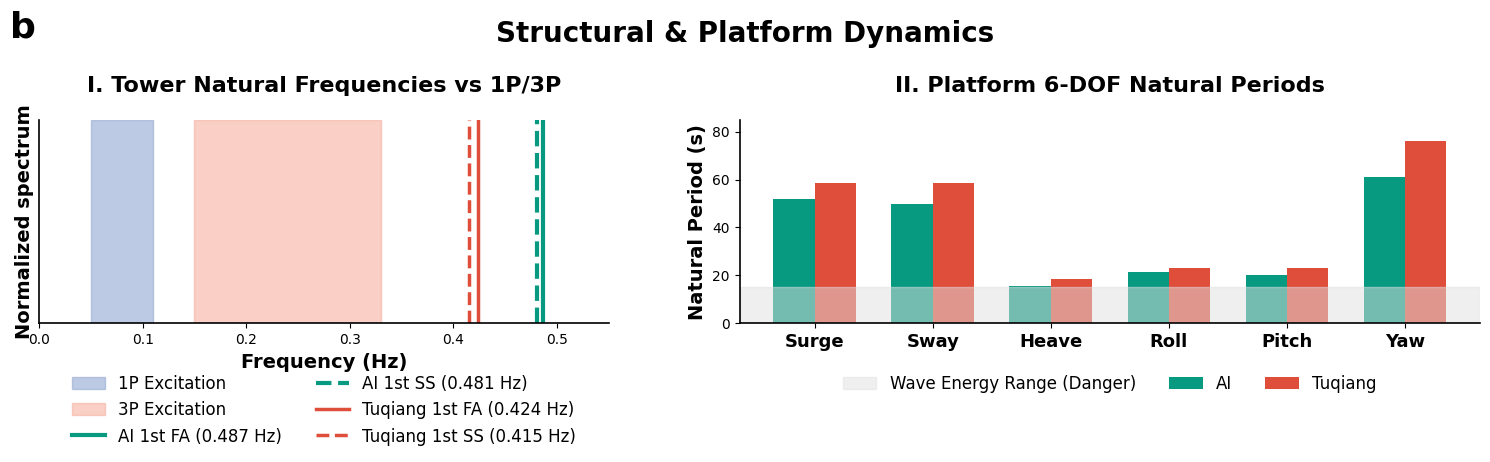
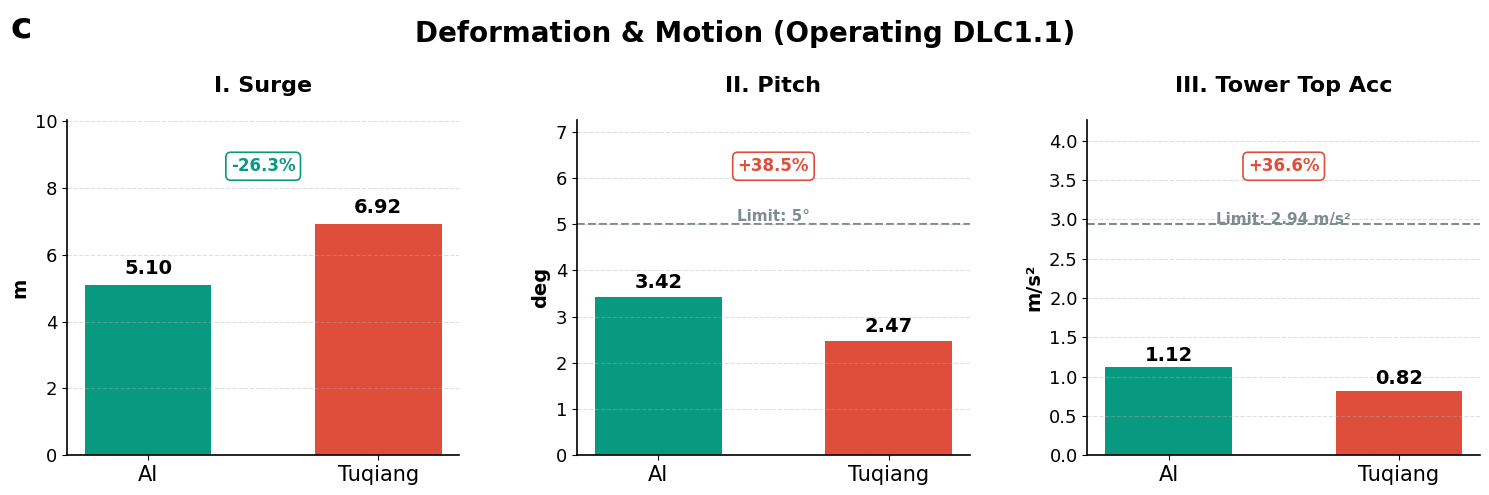
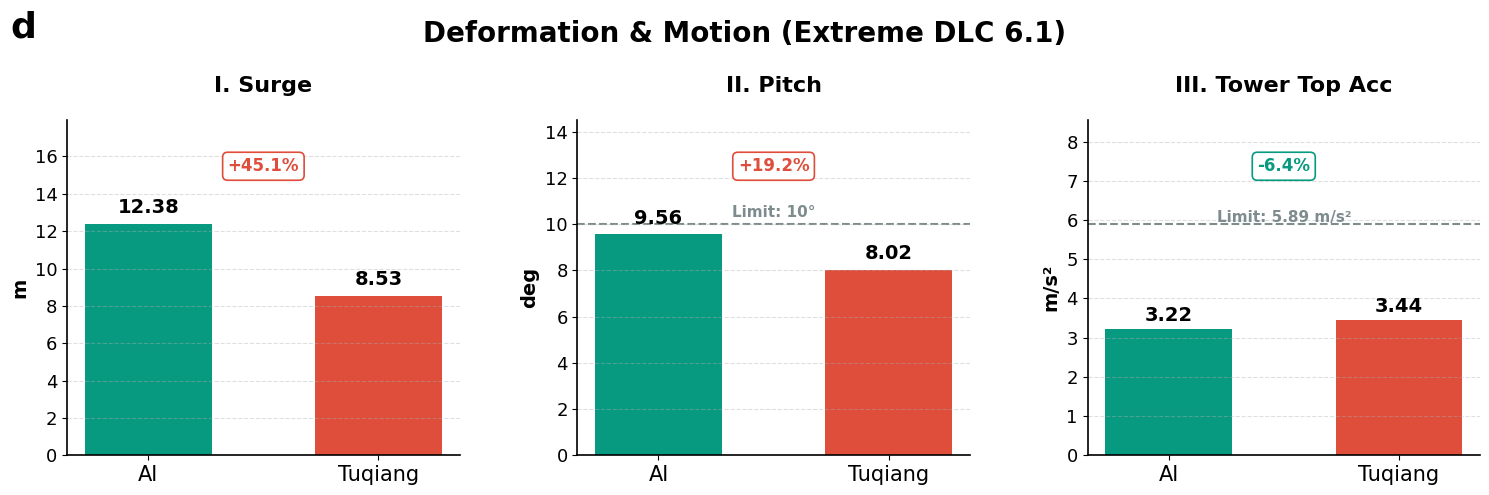
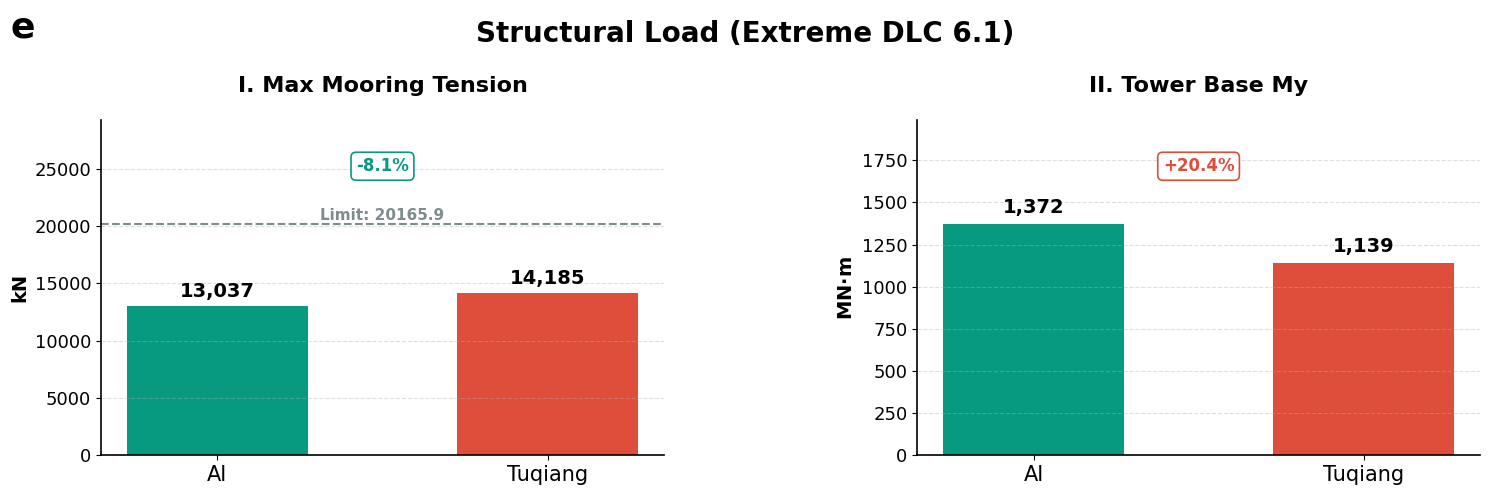

Reproduce these figures in Python, in order.
import matplotlib.pyplot as plt
import numpy as np

# ----------------- 全局字体与图形规范设置 (Nature 风格) -----------------
plt.rcParams['font.family'] = 'sans-serif'
plt.rcParams['font.sans-serif'] = ['Arial', 'Helvetica', 'DejaVu Sans']
plt.rcParams['axes.linewidth'] = 1.2
plt.rcParams['mathtext.default'] = 'regular'

color_ai = '#089981'
color_tq = '#DF4D3B'

# 统一的基础图像宽度，确保所有主图（b, c, d, e）宽度完全一致
FIG_WIDTH = 15
FIG_HEIGHT = 5.0

def plot_nature_bar(ax, title, data_dict, ylabel='', limit=None, limit_label=''):
    """通用 Nature 风格柱状图绘制函数，带限值与差异百分比标注"""
    ai_val = data_dict['AI']
    tq_val = data_dict['Tuqiang']
    
    bars = ax.bar(['AI', 'Tuqiang'], [ai_val, tq_val], color=[color_ai, color_tq], width=0.55)
    
    for bar in bars:
        yval = bar.get_height()
        label = f"{yval:,.0f}" if yval >= 1000 else f"{yval:.2f}"
        ax.text(bar.get_x() + bar.get_width()/2, yval + (max(ai_val, tq_val)*0.03), 
                label, ha='center', va='bottom', fontsize=14, fontweight='bold')
    
    max_y = max(ai_val, tq_val)
    
    # 添加限值虚线与标签（仅当 limit 不为 None 时）
    if limit is not None:
        ax.axhline(y=limit, color='#7f8c8d', linestyle='--', linewidth=1.5, zorder=0)
        ax.text(0.5, limit + max_y*0.05, f"Limit: {limit_label}", color='#7f8c8d', va='center', ha='center', fontsize=11, fontweight='bold')
        max_y = max(max_y, limit)
        
    # 添加差异百分比标签
    pct_diff = (ai_val - tq_val) / tq_val * 100
    box_color = color_ai if pct_diff < 0 else color_tq
    sign = "+" if pct_diff > 0 else ""
    bbox_props = dict(boxstyle="round,pad=0.3", fc="white", ec=box_color, lw=1.2)
    ax.text(0.5, max_y * 1.25, f"{sign}{pct_diff:.1f}%", ha='center', va='center', 
            color=box_color, fontweight='bold', bbox=bbox_props, fontsize=12)
    
    ax.set_ylim(0, max_y * 1.45)
    ax.set_title(title, fontweight='bold', pad=20, fontsize=16)
    if ylabel: ax.set_ylabel(ylabel, fontweight='bold', fontsize=14)
    ax.spines['top'].set_visible(False); ax.spines['right'].set_visible(False)
    ax.tick_params(axis='x', labelsize=15); ax.tick_params(axis='y', labelsize=13)
    ax.grid(axis='y', linestyle='--', alpha=0.4)

def add_figure_label(fig, label):
    fig.text(0.01, 0.98, label, fontsize=26, fontweight='bold', va='top', ha='left')

# ==================== Figure B: 频率分布 ====================
fig_b, (ax_b1, ax_b2) = plt.subplots(1, 2, figsize=(FIG_WIDTH, FIG_HEIGHT), gridspec_kw={'width_ratios': [1, 1.3]})
ax_b1.axvspan(0.05, 0.110, color='#92a8d1', alpha=0.6, label='1P Excitation')
ax_b1.axvspan(0.150, 0.330, color='#f6b0a0', alpha=0.6, label='3P Excitation')
ai_ss_f, ai_fa_f = 0.481, 0.487
tq_ss_f, tq_fa_f = 0.415, 0.424
ax_b1.axvline(x=ai_fa_f, color=color_ai, linestyle='-', linewidth=3, label=f'AI 1st FA ({ai_fa_f:.3f} Hz)')
ax_b1.axvline(x=ai_ss_f, color=color_ai, linestyle='--', linewidth=3, label=f'AI 1st SS ({ai_ss_f:.3f} Hz)')
ax_b1.axvline(x=tq_fa_f, color=color_tq, linestyle='-', linewidth=2.5, label=f'Tuqiang 1st FA ({tq_fa_f:.3f} Hz)')
ax_b1.axvline(x=tq_ss_f, color=color_tq, linestyle='--', linewidth=2.5, label=f'Tuqiang 1st SS ({tq_ss_f:.3f} Hz)')
ax_b1.set_ylim(0, 1); ax_b1.set_xlim(0.0, 0.55)
ax_b1.set_title("I. Tower Natural Frequencies vs 1P/3P", fontweight='bold', pad=20, fontsize=16)
ax_b1.set_xlabel("Frequency (Hz)", fontweight='bold', fontsize=14); ax_b1.set_ylabel("Normalized spectrum", fontweight='bold', fontsize=14)
ax_b1.spines['top'].set_visible(False); ax_b1.spines['right'].set_visible(False); ax_b1.set_yticks([])
ax_b1.legend(loc='upper center', bbox_to_anchor=(0.5, -0.18), ncol=2, frameon=False, fontsize=12)

dofs = ['Surge', 'Sway', 'Heave', 'Roll', 'Pitch', 'Yaw']
ai_periods = [51.87, 49.87, 15.54, 21.37, 20.13, 61.11]  
tq_periods = [58.47, 58.70, 18.26, 22.86, 22.89, 75.91]  
x = np.arange(len(dofs)); width = 0.35
ax_b2.bar(x - width/2, ai_periods, width, label='AI', color=color_ai)
ax_b2.bar(x + width/2, tq_periods, width, label='Tuqiang', color=color_tq)
ax_b2.axhspan(0, 15, color='#E0E0E0', alpha=0.5, label='Wave Energy Range (Danger)')
ax_b2.set_ylabel('Natural Period (s)', fontweight='bold', fontsize=14)
ax_b2.set_title('II. Platform 6-DOF Natural Periods', fontweight='bold', pad=20, fontsize=16)
ax_b2.set_xticks(x); ax_b2.set_xticklabels(dofs, fontweight='bold', fontsize=13)
ax_b2.spines['top'].set_visible(False); ax_b2.spines['right'].set_visible(False); ax_b2.set_ylim(0, 85)
ax_b2.legend(loc='upper center', bbox_to_anchor=(0.5, -0.18), ncol=3, frameon=False, fontsize=12)

plt.tight_layout(); plt.subplots_adjust(top=0.76, wspace=0.2)
fig_b.suptitle('Structural & Platform Dynamics', fontweight='bold', fontsize=20, y=0.96, x=0.5, ha='center')
add_figure_label(fig_b, 'b')
fig_b.savefig('fig_b_unified.png', dpi=300, bbox_inches='tight')

# ==================== Figure C: 变形与运动 (发电工况 - 3子图，无 Surge 限值) ====================
fig_c, axes_c = plt.subplots(1, 3, figsize=(FIG_WIDTH, FIG_HEIGHT))
c_data = {
    'I. Surge': ({'AI': 5.10, 'Tuqiang': 6.92}, 'm', None, ''),
    'II. Pitch': ({'AI': 3.42, 'Tuqiang': 2.47}, 'deg', 5, '5°'),
    'III. Tower Top Acc': ({'AI': 1.12, 'Tuqiang': 0.82}, 'm/s²', 2.94, '2.94 m/s²')
}
for ax, (title, (data, ylabel, limit, lbl)) in zip(axes_c, c_data.items()):
    plot_nature_bar(ax, title, data, ylabel, limit, lbl)
plt.tight_layout(); plt.subplots_adjust(top=0.76, wspace=0.3)
fig_c.suptitle('Deformation & Motion (Operating DLC1.1)', fontweight='bold', fontsize=20, y=0.96, x=0.5, ha='center')
add_figure_label(fig_c, 'c')
fig_c.savefig('fig_c_unified.png', dpi=300, bbox_inches='tight')

# ==================== Figure D: 极端工况运动与加速度 (3子图，无 Surge 限值) ====================
fig_d, axes_d = plt.subplots(1, 3, figsize=(FIG_WIDTH, FIG_HEIGHT))
d_data = {
    'I. Surge': ({'AI': 12.38, 'Tuqiang': 8.53}, 'm', None, ''),
    'II. Pitch': ({'AI': 9.56, 'Tuqiang': 8.02}, 'deg', 10, '10°'),
    'III. Tower Top Acc': ({'AI': 3.22, 'Tuqiang': 3.44}, 'm/s²', 5.899, '5.89 m/s²')
}
for ax, (title, (data, ylabel, limit, lbl)) in zip(axes_d, d_data.items()):
    plot_nature_bar(ax, title, data, ylabel, limit, lbl)
plt.tight_layout(); plt.subplots_adjust(top=0.76, wspace=0.3)
fig_d.suptitle('Deformation & Motion (Extreme DLC 6.1)', fontweight='bold', fontsize=20, y=0.96, x=0.5, ha='center')
add_figure_label(fig_d, 'd')
fig_d.savefig('fig_d_unified.png', dpi=300, bbox_inches='tight')

# ==================== Figure E: 最不利工况 (结构强度 - 2子图，宽松排版) ====================
fig_e, axes_e = plt.subplots(1, 2, figsize=(FIG_WIDTH, FIG_HEIGHT))
e_data = {
    'I. Max Mooring Tension': ({'AI': 13037, 'Tuqiang': 14185}, 'kN', 20165.9, '20165.9'),
    'II. Tower Base My': ({'AI': 1372, 'Tuqiang': 1139.26}, r'MN$\cdot$m', None, '')
}
for ax, (title, (data, ylabel, limit, lbl)) in zip(axes_e, e_data.items()):
    plot_nature_bar(ax, title, data, ylabel, limit, lbl)
plt.tight_layout(); plt.subplots_adjust(top=0.76, wspace=0.45) # 进一步增大 wspace 确保双子图排版宽松美观
fig_e.suptitle('Structural Load (Extreme DLC 6.1)', fontweight='bold', fontsize=20, y=0.96, x=0.5, ha='center')
add_figure_label(fig_e, 'e')
fig_e.savefig('fig_e_unified.png', dpi=300, bbox_inches='tight')

print("All unified figures successfully saved with relaxed 2-subplot layout.")
